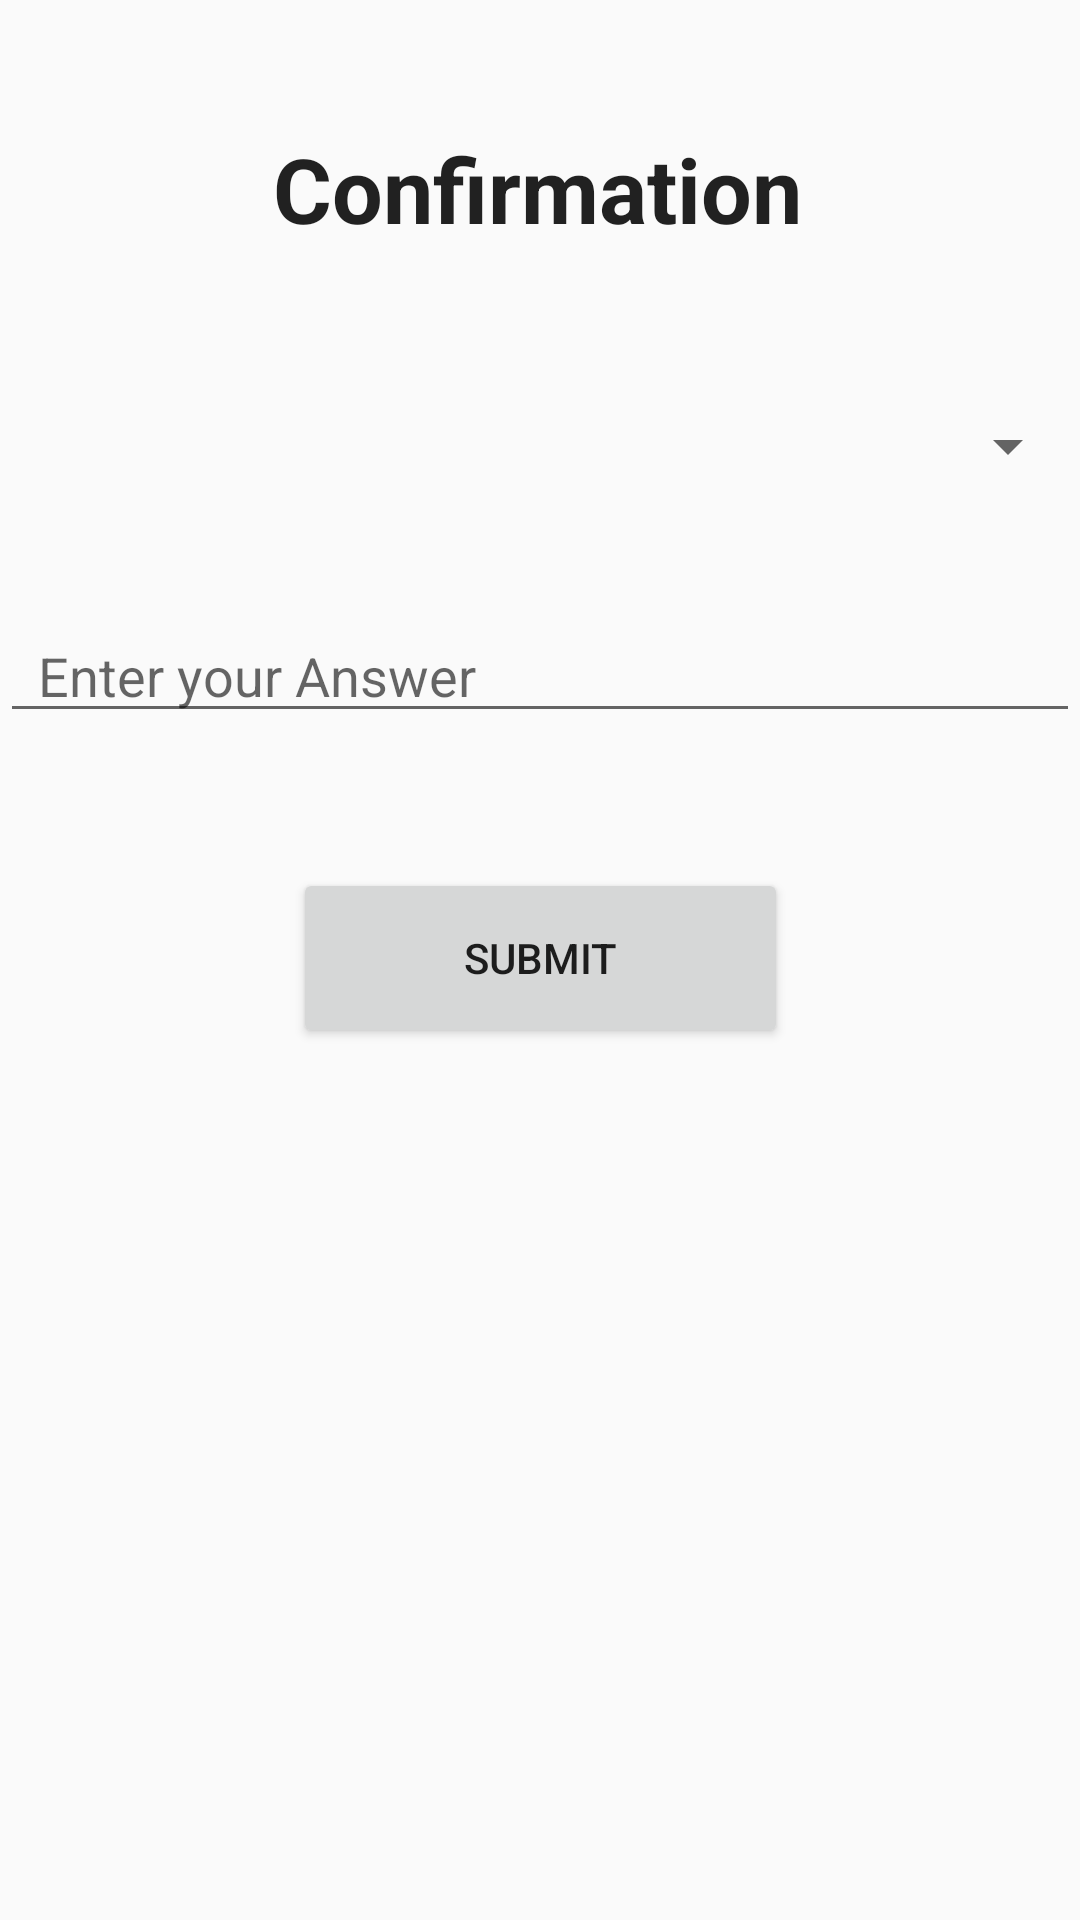

Write the Android layout XML for this screen, with the resource values it uses.
<!-- AndroidManifest.xml: application theme Theme.Question1 -->
<!-- res/layout/second.xml -->
<?xml version="1.0" encoding="utf-8"?>
<android.support.constraint.ConstraintLayout xmlns:android="http://schemas.android.com/apk/res/android"
xmlns:app="http://schemas.android.com/apk/res-auto"
xmlns:tools="http://schemas.android.com/tools"
android:id="@+id/linearLayout"
android:layout_width="match_parent"
android:layout_height="match_parent"
android:orientation="vertical">

<TextView
    android:id="@+id/textView"
    android:layout_width="wrap_content"
    android:layout_height="wrap_content"
    android:text="Confirmation"
    android:textAppearance="@style/TextAppearance.AppCompat.Large"
    android:textSize="30sp"
    android:textStyle="bold"
    app:layout_constraintBottom_toBottomOf="parent"
    app:layout_constraintEnd_toEndOf="parent"
    app:layout_constraintHorizontal_bias="0.496"
    app:layout_constraintStart_toStartOf="parent"
    app:layout_constraintTop_toTopOf="parent"
    app:layout_constraintVertical_bias="0.071" />

<Spinner
    android:id="@+id/s"
    android:layout_width="match_parent"
    android:layout_height="wrap_content"
    android:spinnerMode="dropdown"
    app:layout_constraintBottom_toBottomOf="parent"
    app:layout_constraintEnd_toEndOf="parent"
    app:layout_constraintHorizontal_bias="1.0"
    app:layout_constraintStart_toStartOf="parent"
    app:layout_constraintTop_toTopOf="parent"
    app:layout_constraintVertical_bias="0.222" />

    <EditText
        android:id="@+id/e"
        android:layout_width="match_parent"
        android:layout_height="wrap_content"
        android:ems="10"
        android:hint="  Enter your Answer"
        android:inputType="textPersonName"
        android:selectAllOnFocus="true"
        app:layout_constraintBottom_toBottomOf="parent"
        app:layout_constraintEnd_toEndOf="parent"
        app:layout_constraintHorizontal_bias="0.5"
        app:layout_constraintStart_toStartOf="parent"
        app:layout_constraintTop_toTopOf="parent"
        app:layout_constraintVertical_bias="0.339" />

    <Button
    android:id="@+id/b"
    android:layout_width="165dp"
    android:layout_height="60dp"
    android:onClick="submit"
    android:text="Submit"
    app:layout_constraintBottom_toBottomOf="parent"
    app:layout_constraintEnd_toEndOf="parent"
    app:layout_constraintHorizontal_bias="0.5"
    app:layout_constraintStart_toStartOf="parent"
    app:layout_constraintTop_toTopOf="parent"
    app:layout_constraintVertical_bias="0.499" />
</android.support.constraint.ConstraintLayout>
<!-- resources referenced by this layout -->
<resources>
  <style name="Theme.Question1" parent="Theme.AppCompat.Light.DarkActionBar">
          
          <item name="colorPrimary">@color/purple_500</item>
          <item name="colorPrimaryDark">@color/purple_700</item>
          <item name="colorAccent">@color/teal_200</item>
          
      </style>
  <!-- not gathered from this repository: default colours our renderer supplied (Android Studio template values) -->
  <color name="purple_500">#FF6200EE</color>
  <color name="purple_700">#FF3700B3</color>
  <color name="teal_200">#FF03DAC5</color>
</resources>
